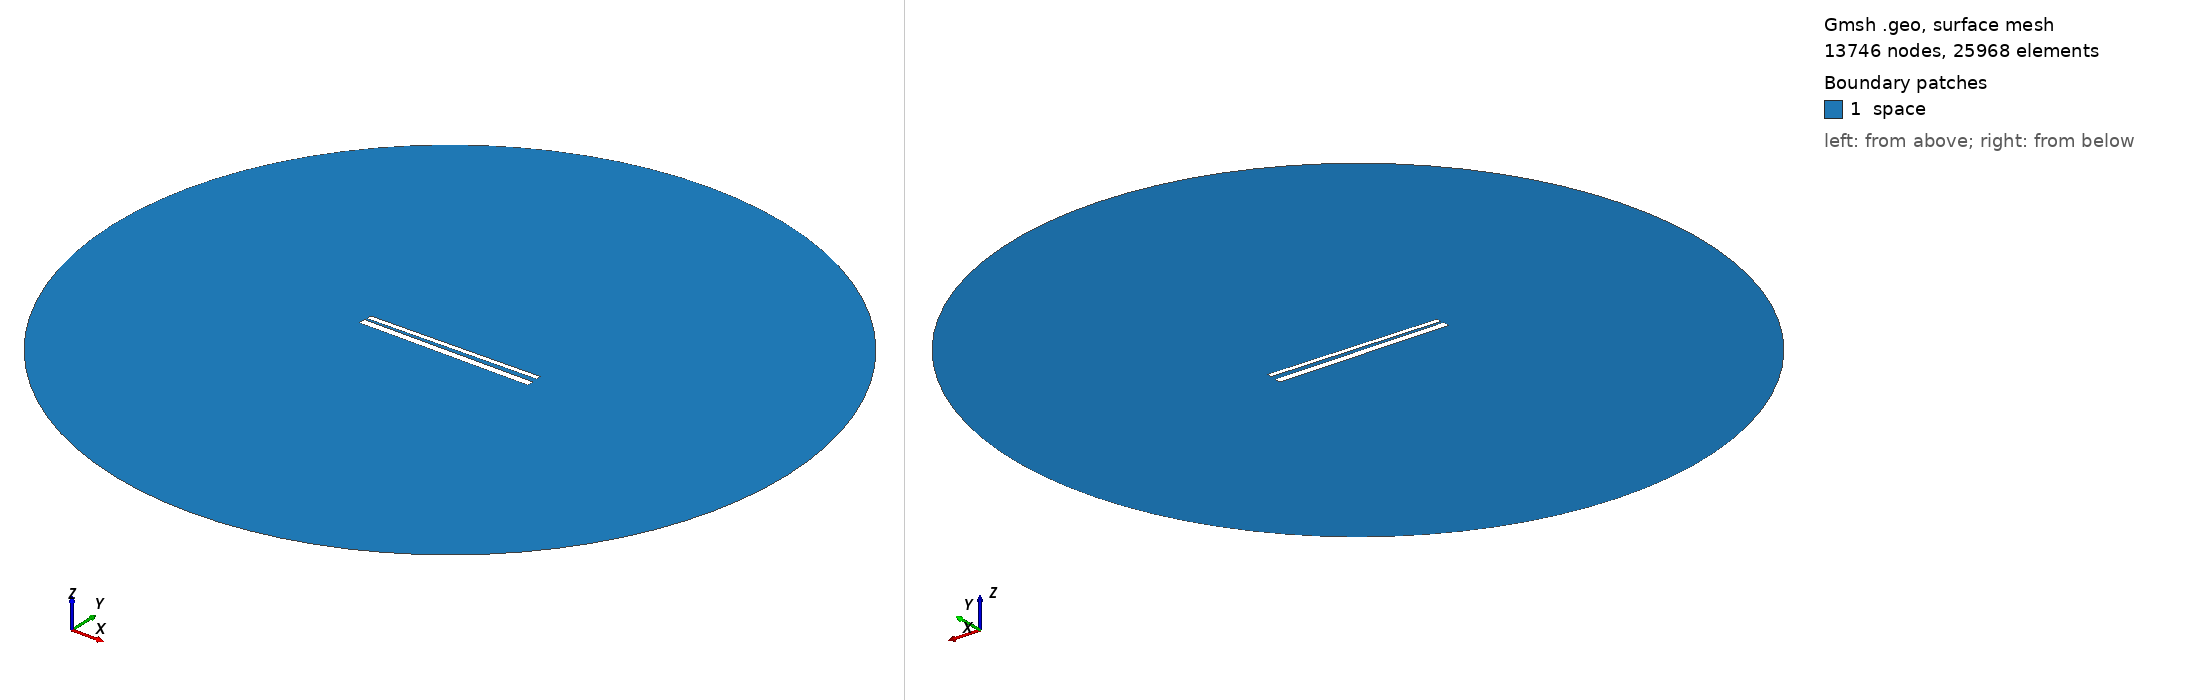

Gmsh geometry script, surface-meshed: 13746 nodes, 25968 surface elements. Boundary patches (legend numbers): 1 space. Left view from above one corner, right view from below the opposite corner. Legend entries are the model's physical surfaces. The drawing asked Gmsh for element sizes between 1% and 20% of the model's largest extent; the script's own settings can give other sizes.

=== 641.geo (drawn) ===
// Set the geometry kernel
SetFactory("OpenCASCADE");

//---------------------------------------
// Rectangles
//---------------------------------------

// Rectangle 1 (top)
Point(1) = {-49.56666666666667, 1.4055555555555554, 0, 1.0};
Point(2) = {49.56666666666667, 1.4055555555555554, 0, 1.0};
Point(3) = {49.56666666666667, 4.538888888888889, 0, 1.0};
Point(4) = {-49.56666666666667, 4.538888888888889, 0, 1.0};

Line(1) = {1, 2};
Line(2) = {2, 3};
Line(3) = {3, 4};
Line(4) = {4, 1};

Line Loop(1) = {1, 2, 3, 4};
Plane Surface(1) = {1};

Rotate { {0, 0, 1}, {0,  0.9722222222222222,  0}, 0.017 } {
  Surface{1};
}

// Rectangle 2 (bottom)
Point(5) = {-50,-0.9722222222222222, 0, 1.0};
Point(6) = { 50,-0.9722222222222222, 0, 1.0};
Point(7) = { 50,-4.972222222222222, 0, 1.0};
Point(8) = {-50,-4.972222222222222, 0, 1.0};

Line(5) = {5, 6};
Line(6) = {6, 7};
Line(7) = {7, 8};
Line(8) = {8, 5};

Line Loop(2) = {5, 6, 7, 8};
Plane Surface(2) = {2}; 


//---------------------------------------
// Circle
//---------------------------------------

// Define points
Point(9) = {0, 0, 0};        // Center
Point(10) = {200, 0, 0};     // Start point
Point(11) = {0, 200, 0};     // 90 degrees
Point(12) = {-200, 0, 0};    // 180 degrees
Point(13) = {0, -200, 0};    // 270 degrees

// Define circle arcs (each needs start, center, end)
Circle(9) = {10, 9, 11};
Circle(10) = {11, 9, 12};
Circle(11) = {12, 9, 13};
Circle(12) = {13, 9, 10};

// Define curve loop and surface if needed
Curve Loop(3) = {9, 10, 11, 12};
Surface(3) = {3};

// Subtract Rectangles from Circle
BooleanDifference{ Surface{3}; Delete; }{ Surface{1}; Surface{2}; Delete; }

//---------------------------------------
// Transfinite Lines and Surface
//---------------------------------------
r = 7;
Transfinite Line {1, 3} = 50*r Using Progression 1;
Transfinite Line {2, 4} = 2*r Using Progression 1;
Transfinite Line {5, 7} = 50*r Using Progression 1;
Transfinite Line {6, 8} = 2*r Using Progression 1;
Transfinite Line {9, 10, 11, 12} = 20 Using Progression 1;

//---------------------------------------
// Define Physical Groups
//---------------------------------------                

//--- Physical Curves
// Physical groups for boundaries
Physical Line("force_segment", 10) = {1};
Physical Line("upper_plate", 11) = {2, 3, 4};
Physical Line("lower_plate", 12) = {5, 6, 7, 8};
Physical Line("boundary", 20) = {9, 10, 11, 12};

//--- Physical Surfaces
Physical Surface("space", 30) = {3};

//---------------------------------------
// 6. Generate the Mesh
//---------------------------------------
Mesh 2;  // 2D mesh generation
